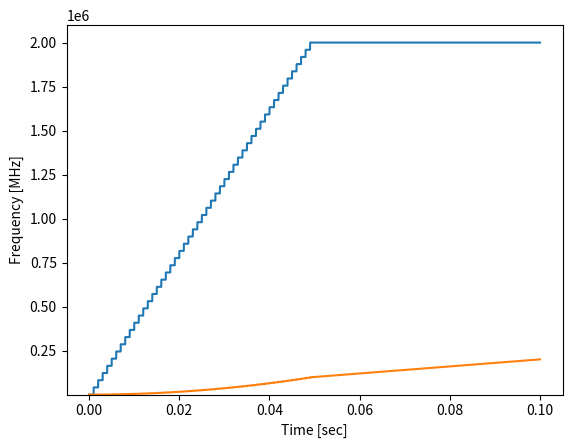

Reproduce this figure in Python.
import numpy as np
from scipy import signal
import matplotlib.pyplot as plt


# Generate Pulse maps bits to pulse shapes
# 0: /
# 1: \
# 2: >
# 3: <
# bottom is low frequency, top is high
def generatePulse(bit, totalTime, sampleRate):
    if bit == 0:
        return generateFwdSlash(totalTime, sampleRate)
    if bit == 1:
        return generateBackSlash(totalTime, sampleRate)
    if bit == 2:
        return generateFwdAngleBracket(totalTime, sampleRate)
    if bit == 3:
        return generateBackAngleBracket(totalTime, sampleRate)


def generateFwdSlash(totalTime, sampleRate):
    numSamples = int(totalTime * sampleRate)
    # fs = samples/s
    # totalTime = # of seconds
    # # of samples = sampleRate * totalTime
    t = np.linspace(0, totalTime, numSamples)


    """ Interestingly, when using just linspace, then it reaches 4MHz.
    When doing discrete climbing, it goes only up to 2MHz"""
    # freqs = np.linspace(0, 2e6, numSamples*10000)

    freqs = np.full(numSamples // 10000, 2e6)
    freqs[:(numSamples// 10000) //2] = np.linspace(0, 2e6, (numSamples// 10000) //2)  # hz
    freqs = np.repeat(freqs, 10000)


    plt.plot(t,freqs)
    plt.plot(t, t*freqs)
    plt.show()

    return np.cos(2*np.pi*t*freqs)


def generateBackSlash(totalTime, sampleRate):
    pass


def generateFwdAngleBracket(totalTime, sampleRate):
    pass


def generateBackAngleBracket(totalTime, sampleRate):
    pass

fs = 10e6
x = generatePulse(0, .1, fs)

f, t, Sxx = signal.spectrogram(x, fs, nperseg=1024)
plt.pcolormesh(t, f/1e6, Sxx)
plt.ylabel('Frequency [MHz]')
plt.xlabel('Time [sec]')
plt.show()
